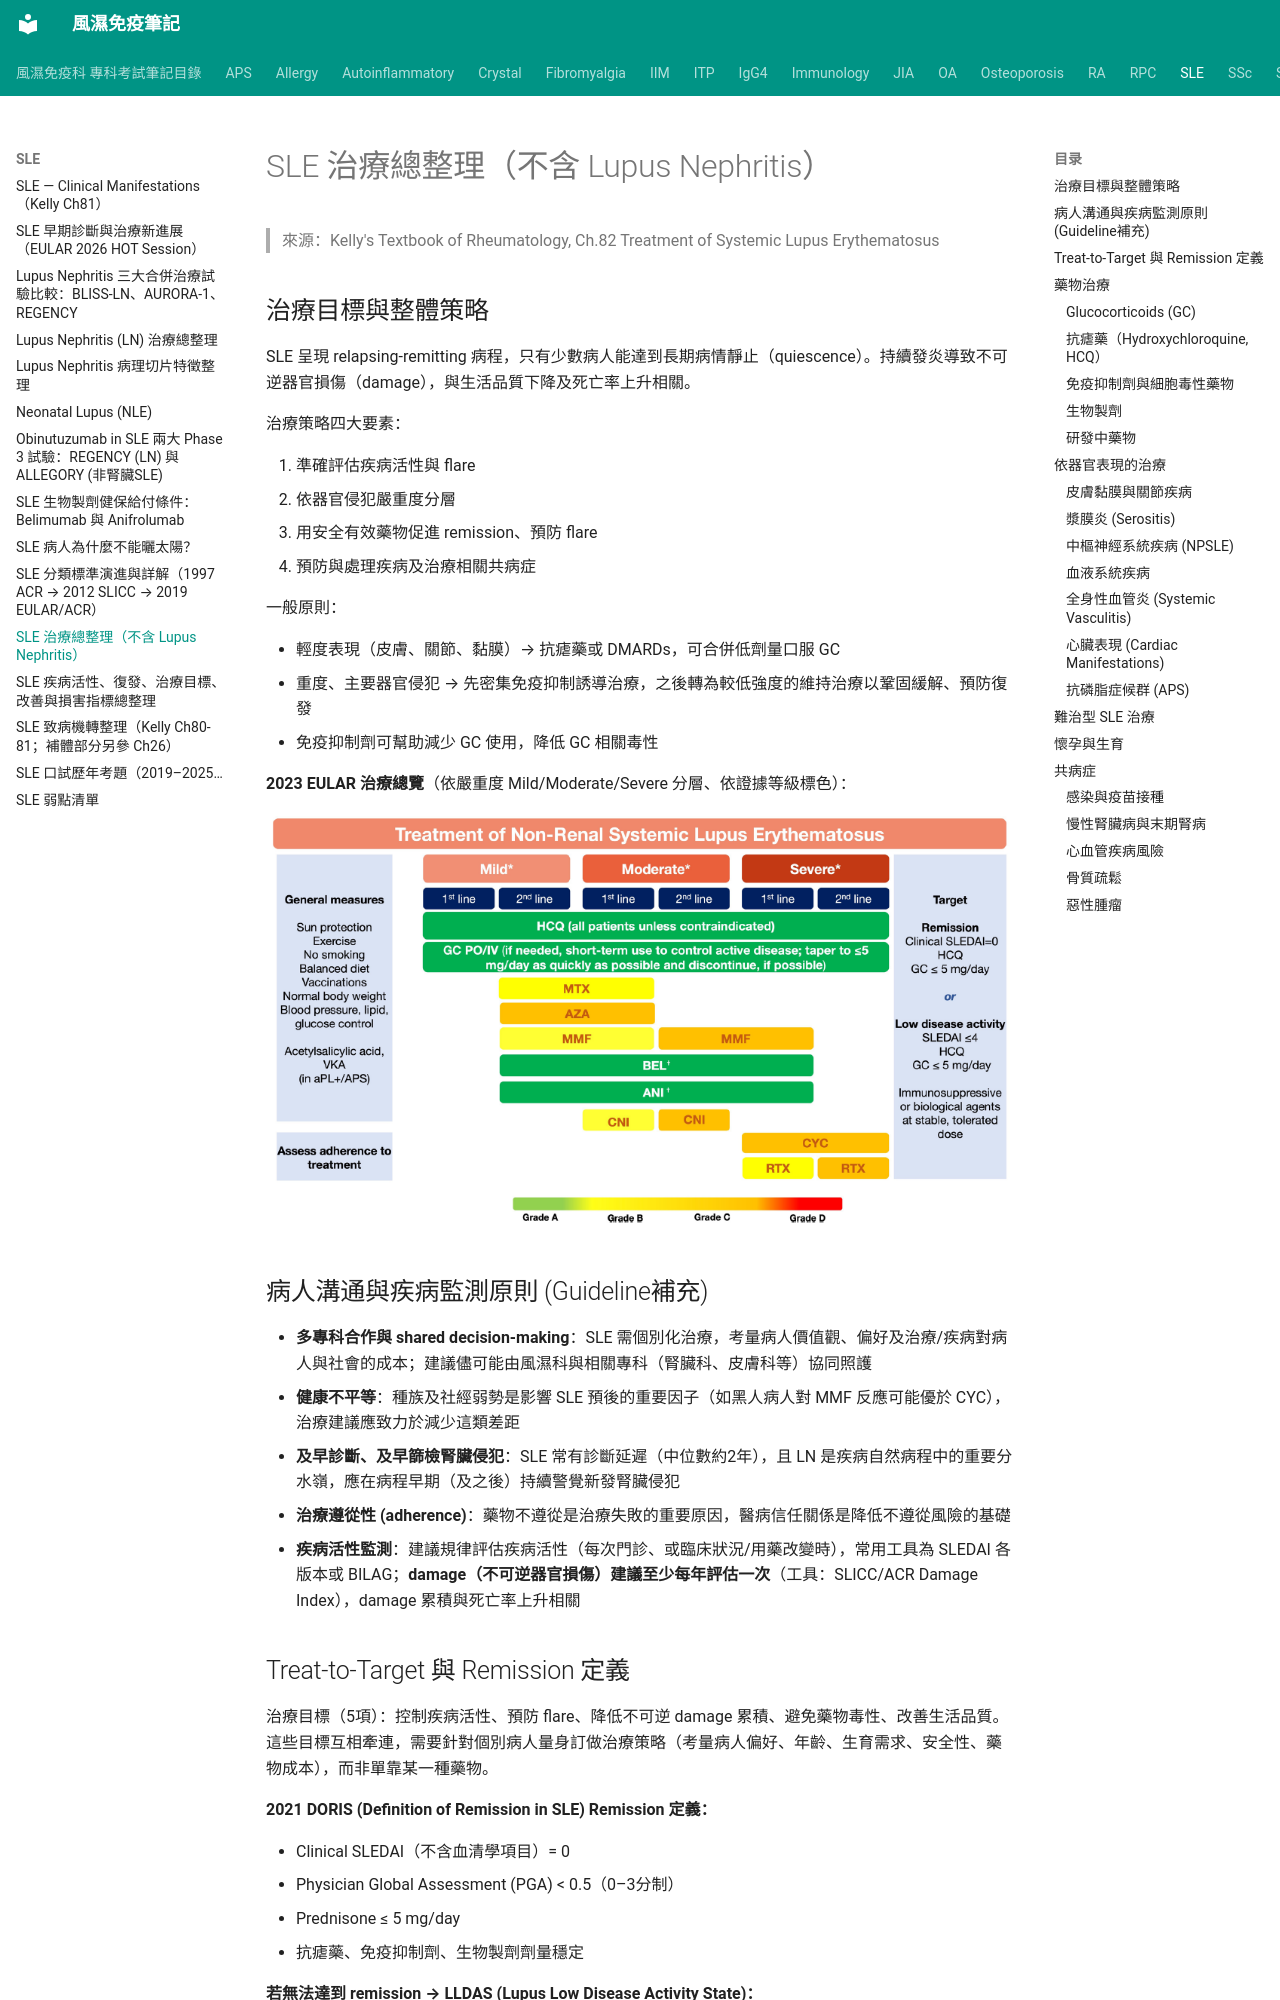

repository: tsaiming1014/rheum-note · page: SLE/SLE_治療/index.html · generator: mkdocs

# SLE 治療總整理（不含 Lupus Nephritis）

> 來源：Kelly's Textbook of Rheumatology, Ch.82 Treatment of Systemic Lupus Erythematosus

## 治療目標與整體策略

SLE 呈現 relapsing-remitting 病程，只有少數病人能達到長期病情靜止（quiescence）。持續發炎導致不可逆器官損傷（damage），與生活品質下降及死亡率上升相關。

治療策略四大要素：

1. 準確評估疾病活性與 flare
2. 依器官侵犯嚴重度分層
3. 用安全有效藥物促進 remission、預防 flare
4. 預防與處理疾病及治療相關共病症

一般原則：

- 輕度表現（皮膚、關節、黏膜）→ 抗瘧藥或 DMARDs，可合併低劑量口服 GC
- 重度、主要器官侵犯 → 先密集免疫抑制誘導治療，之後轉為較低強度的維持治療以鞏固緩解、預防復發
- 免疫抑制劑可幫助減少 GC 使用，降低 GC 相關毒性

**2023 EULAR 治療總覽**（依嚴重度 Mild/Moderate/Severe 分層、依證據等級標色）：

![EULAR treatment of non-renal SLE overview](../images/EULAR%20SLE%20guideline.png)

## 病人溝通與疾病監測原則 (Guideline補充)

- **多專科合作與 shared decision-making**：SLE 需個別化治療，考量病人價值觀、偏好及治療/疾病對病人與社會的成本；建議儘可能由風濕科與相關專科（腎臟科、皮膚科等）協同照護
- **健康不平等**：種族及社經弱勢是影響 SLE 預後的重要因子（如黑人病人對 MMF 反應可能優於 CYC），治療建議應致力於減少這類差距
- **及早診斷、及早篩檢腎臟侵犯**：SLE 常有診斷延遲（中位數約2年），且 LN 是疾病自然病程中的重要分水嶺，應在病程早期（及之後）持續警覺新發腎臟侵犯
- **治療遵從性 (adherence)**：藥物不遵從是治療失敗的重要原因，醫病信任關係是降低不遵從風險的基礎
- **疾病活性監測**：建議規律評估疾病活性（每次門診、或臨床狀況/用藥改變時），常用工具為 SLEDAI 各版本或 BILAG；**damage（不可逆器官損傷）建議至少每年評估一次**（工具：SLICC/ACR Damage Index），damage 累積與死亡率上升相關

## Treat-to-Target 與 Remission 定義

治療目標（5項）：控制疾病活性、預防 flare、降低不可逆 damage 累積、避免藥物毒性、改善生活品質。這些目標互相牽連，需要針對個別病人量身訂做治療策略（考量病人偏好、年齡、生育需求、安全性、藥物成本），而非單靠某一種藥物。

**2021 DORIS (Definition of Remission in SLE) Remission 定義：**

- Clinical SLEDAI（不含血清學項目）= 0
- Physician Global Assessment (PGA) < 0.5（0–3分制）
- Prednisone ≤ 5 mg/day
- 抗瘧藥、免疫抑制劑、生物製劑劑量穩定

**若無法達到 remission → LLDAS (Lupus Low Disease Activity State)：**

- SLEDAI-2K ≤ 4，且無主要器官活性
- 無新增疾病活性
- PGA ≤ 1（0–3分制）
- Prednisone ≤ 7.5 mg/day
- 免疫抑制劑劑量可耐受

LLDAS 需維持至少 12 個月以上才具有預後意義（與較低的 damage 累積相關）。

## 藥物治療
